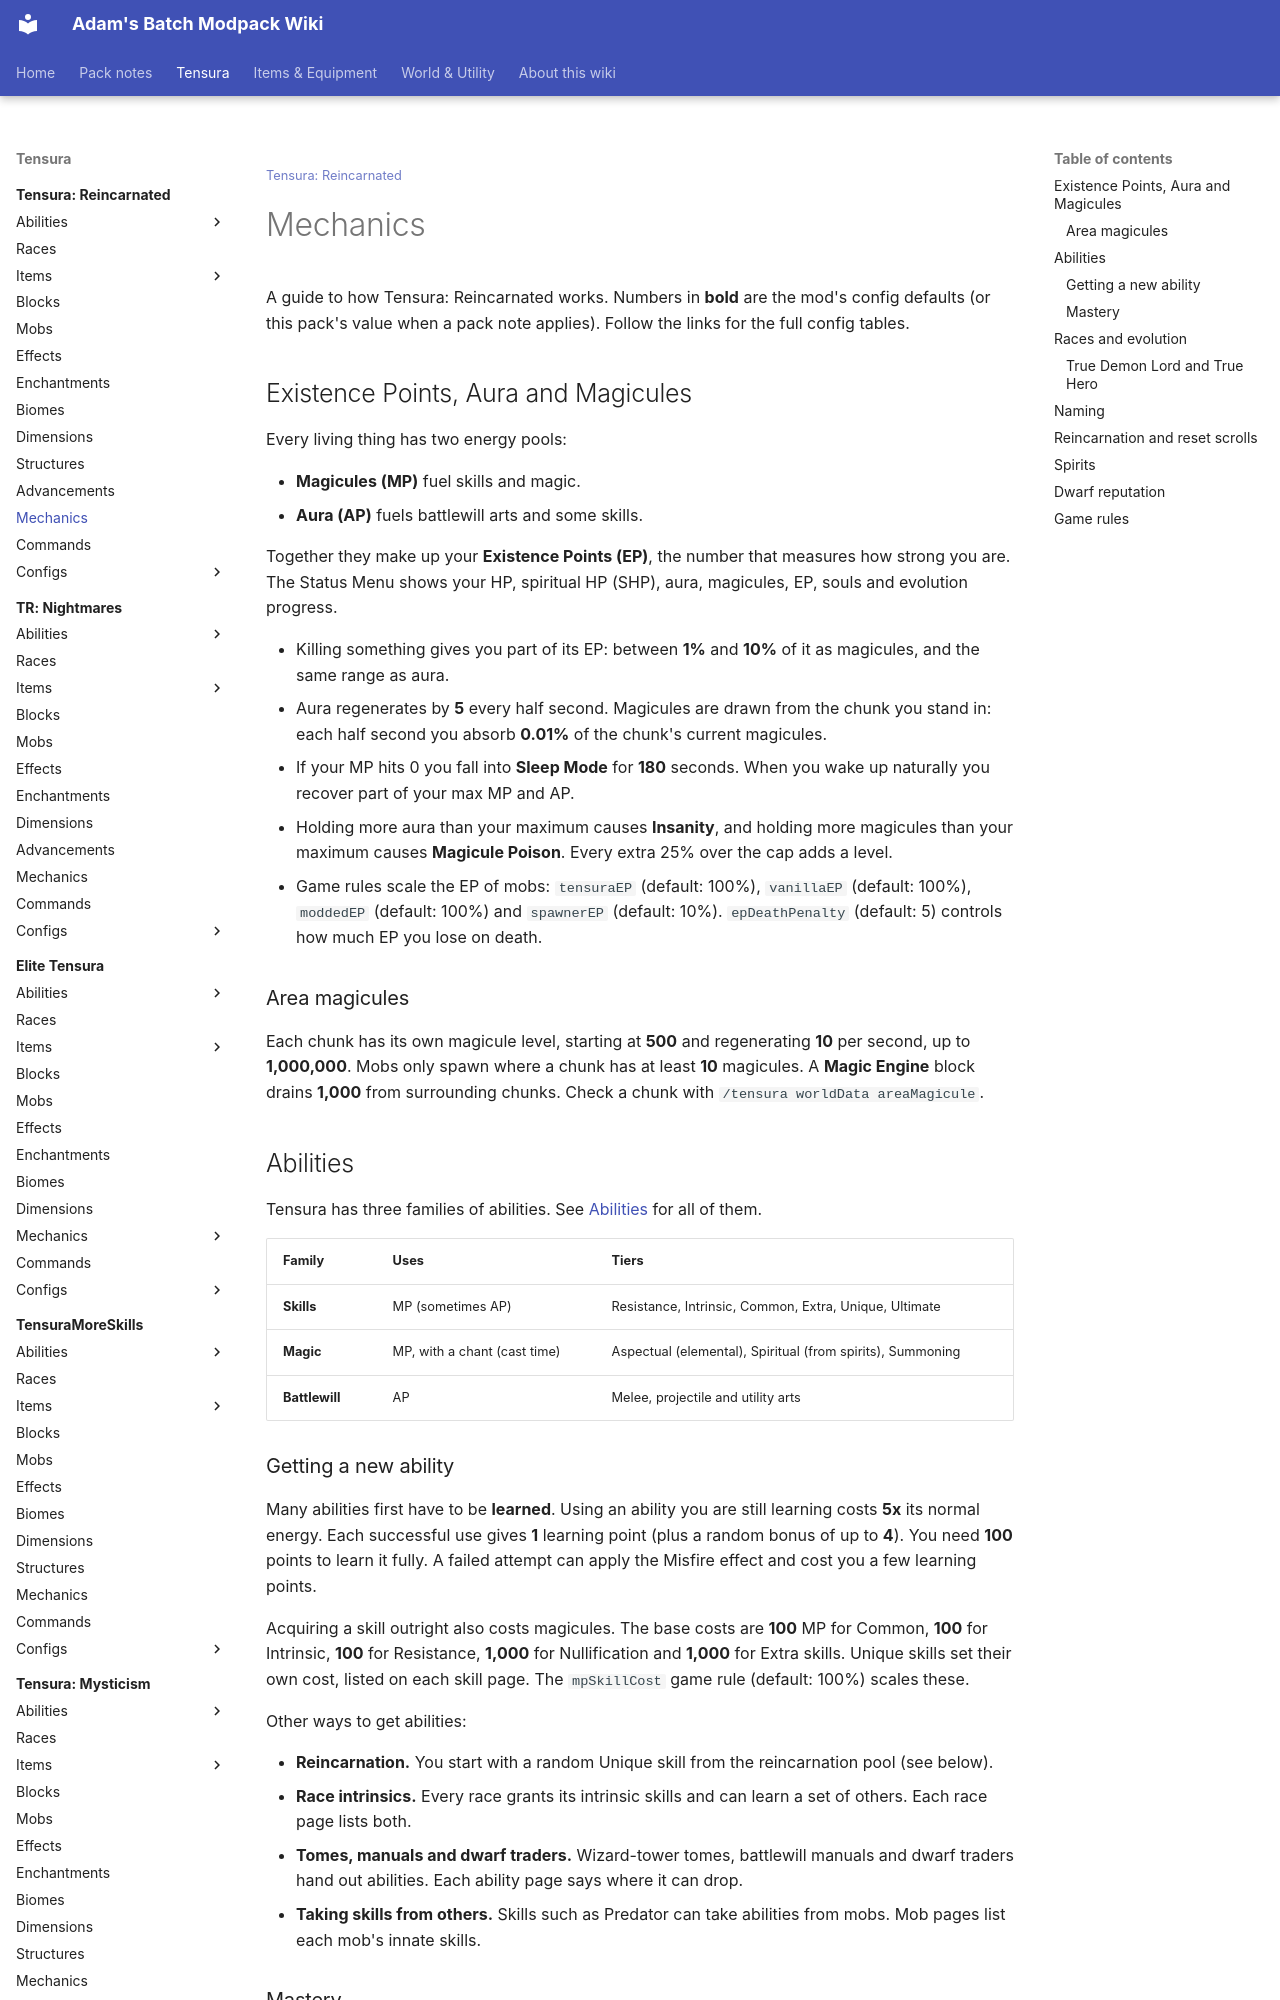

repository: Proteus-Nell/Adams-Batch-MC-Modpack-Wiki · page: tensura-reincarnated/mechanics/index.html · generator: mkdocs

<small>[Tensura: Reincarnated](../index.md)</small>

# Mechanics

A guide to how Tensura: Reincarnated works. Numbers in **bold** are the mod's config defaults (or this pack's value when a pack note applies). Follow the links for the full config tables.

## Existence Points, Aura and Magicules

Every living thing has two energy pools:

- **Magicules (MP)** fuel skills and magic.
- **Aura (AP)** fuels battlewill arts and some skills.

Together they make up your **Existence Points (EP)**, the number that measures how strong you are. The Status Menu shows your HP, spiritual HP (SHP), aura, magicules, EP, souls and evolution progress.

- Killing something gives you part of its EP: between **1%** and **10%** of it as magicules, and the same range as aura.
- Aura regenerates by **5** every half second. Magicules are drawn from the chunk you stand in: each half second you absorb **0.01%** of the chunk's current magicules.
- If your MP hits 0 you fall into **Sleep Mode** for **180** seconds. When you wake up naturally you recover part of your max MP and AP.
- Holding more aura than your maximum causes **Insanity**, and holding more magicules than your maximum causes **Magicule Poison**. Every extra 25% over the cap adds a level.
- Game rules scale the EP of mobs: `tensuraEP` (default: 100%), `vanillaEP` (default: 100%), `moddedEP` (default: 100%) and `spawnerEP` (default: 10%). `epDeathPenalty` (default: 5) controls how much EP you lose on death.

### Area magicules

Each chunk has its own magicule level, starting at **500** and regenerating **10** per second, up to **1,000,000**. Mobs only spawn where a chunk has at least **10** magicules. A **Magic Engine** block drains **1,000** from surrounding chunks. Check a chunk with `/tensura worldData areaMagicule`.

## Abilities

Tensura has three families of abilities. See [Abilities](../abilities/index.md) for all of them.

| Family | Uses | Tiers |
|---|---|---|
| **Skills** | MP (sometimes AP) | Resistance, Intrinsic, Common, Extra, Unique, Ultimate |
| **Magic** | MP, with a chant (cast time) | Aspectual (elemental), Spiritual (from spirits), Summoning |
| **Battlewill** | AP | Melee, projectile and utility arts |
